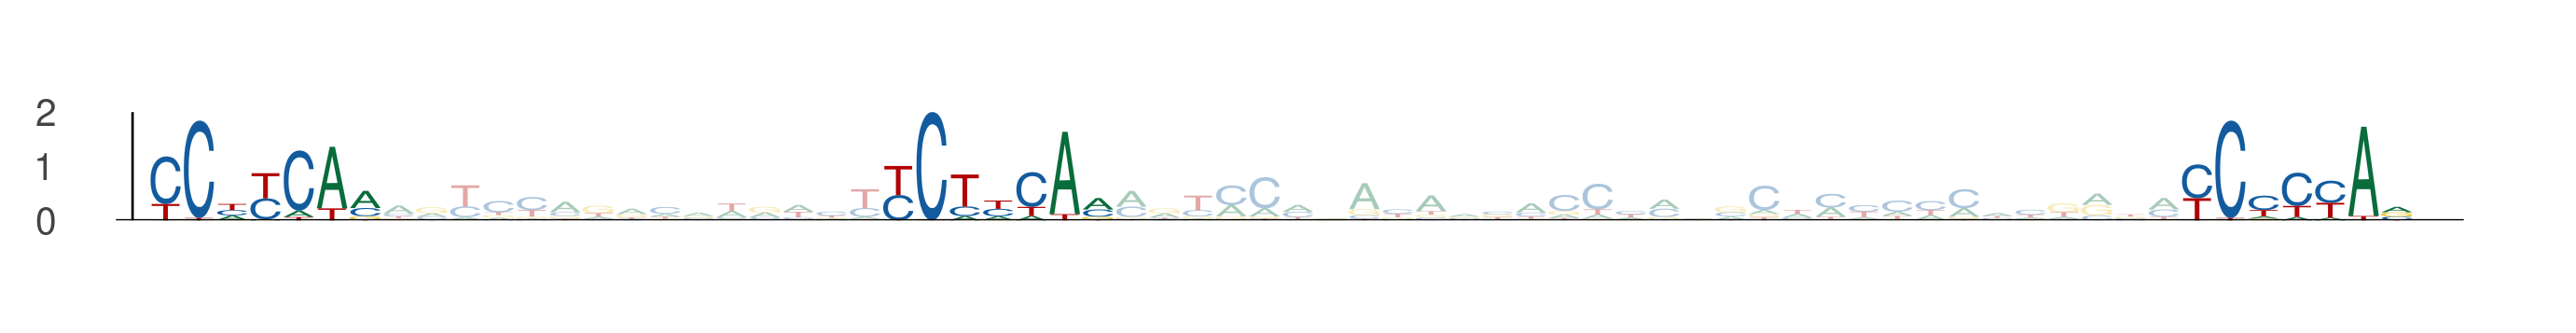

Source data for this figure (header and first rows):
seq_index, start_position, end_position, is_reversed_complement
1220, 54, 61, 0
1220, 76, 83, 0
1220, 115, 122, 0
1731, 76, 83, 0
1731, 98, 105, 0
1731, 137, 144, 0
1941, 54, 61, 0
1941, 76, 83, 0
1941, 115, 122, 0
4546, 76, 83, 0
4546, 98, 105, 0
4546, 137, 144, 0
170, 33, 40, 0
170, 55, 62, 0
170, 94, 101, 0
1735, 76, 83, 0
1735, 98, 105, 0
1735, 137, 144, 0
359, 77, 84, 0
359, 99, 106, 0
359, 138, 145, 0
2254, 76, 83, 0
2254, 98, 105, 0
2254, 137, 144, 0
3430, 54, 61, 0
3430, 76, 83, 0
3430, 115, 122, 0
5062, 15, 22, 0
5062, 37, 44, 0
5062, 76, 83, 0
4023, 76, 83, 0
4023, 98, 105, 0
4023, 137, 144, 0
4709, 76, 83, 0
4709, 98, 105, 0
4709, 137, 144, 0
4305, 54, 61, 0
4305, 76, 83, 0
4305, 115, 122, 0
641, 54, 61, 0
641, 76, 83, 0
641, 115, 122, 0
3169, 35, 42, 0
3169, 57, 64, 0
3169, 96, 103, 0
1815, 54, 61, 0
1815, 76, 83, 0
1815, 115, 122, 0
4921, 54, 61, 0
4921, 76, 83, 0
4921, 115, 122, 0
3526, 54, 61, 0
3526, 76, 83, 0
3526, 115, 122, 0
2104, 76, 83, 0
2104, 98, 105, 0
2104, 137, 144, 0
2208, 54, 61, 0
2208, 76, 83, 0
2208, 115, 122, 0
... 69 more rows
